pico-8 play session: no input (idle), after a click and taps of 🅾, ❎, 🅾+❎, 🅾 in the second before t = 0

[t = 1 s] idle ~1s (no d-pad/buttons)
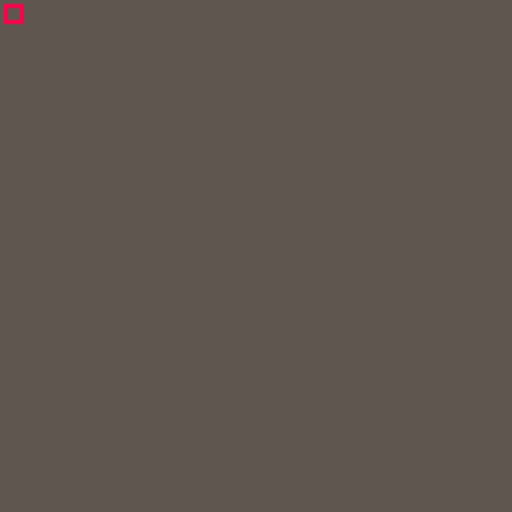

pico-8 cartridge
version 43
__lua__
-- line(x,y[,c]) goes on from the last end (0x5f3c/0x5f3e), line() forgets it;
-- a colour given to any primitive becomes the draw colour (0x5f25)
printh("start 5f35="..peek(0x5f35).." 5f3c="..peek2(0x5f3c).." 5f3e="..peek2(0x5f3e))
cls() line(5,5,8) printh("first line(x,y,c): "..pget(5,5).." "..pget(0,0).." "..pget(3,3))
line(9,5) printh("then line(x,y): "..pget(7,5).." "..pget(9,5))
printh("after 5f35="..peek(0x5f35).." 5f3c="..peek2(0x5f3c).." 5f3e="..peek2(0x5f3e))
line(1,2,30,40,7) printh("full 5f35="..peek(0x5f35).." 5f3c="..peek2(0x5f3c).." 5f3e="..peek2(0x5f3e))
line() printh("reset 5f35="..peek(0x5f35).." 5f3c="..peek2(0x5f3c).." 5f3e="..peek2(0x5f3e))
cls() poke(0x5f35,0) poke2(0x5f3c,50) poke2(0x5f3e,50) line(60,50,9) printh("poked start: "..pget(55,50).." "..pget(50,50))
cls() line(10,10,20,20,8) line(30,10) printh("line2: "..pget(25,10).." "..pget(30,10).." "..pget(21,15))
cls() color(7) line(10,10,20,10) line(20,20,12) printh("line3: "..pget(20,15).." "..pget(20,20).." "..pget(10,10))
cls() line(1,1,3,1,9) line() line(5,5) printh("line0: "..pget(5,5).." "..pget(4,3))
function t(name,f) color(6) f() printh(name.." 5f25="..peek(0x5f25)) end
t("pset",function() pset(1,1,8) end)
t("pget",function() pget(1,1) end)
t("line",function() line(1,1,5,5,9) end)
t("rect",function() rect(1,1,5,5,10) end)
t("rectfill",function() rectfill(1,1,5,5,11) end)
t("circ",function() circ(20,20,3,12) end)
t("circfill",function() circfill(20,20,3,13) end)
t("oval",function() oval(1,1,9,5,14) end)
t("ovalfill",function() ovalfill(1,1,9,5,15) end)
t("rrect",function() rrect(1,1,9,9,2,4) end)
t("print",function() print("x",0,0,3) end)
t("cls",function() cls(5) end)
t("rect hi",function() rect(1,1,5,5,0x18) end)
